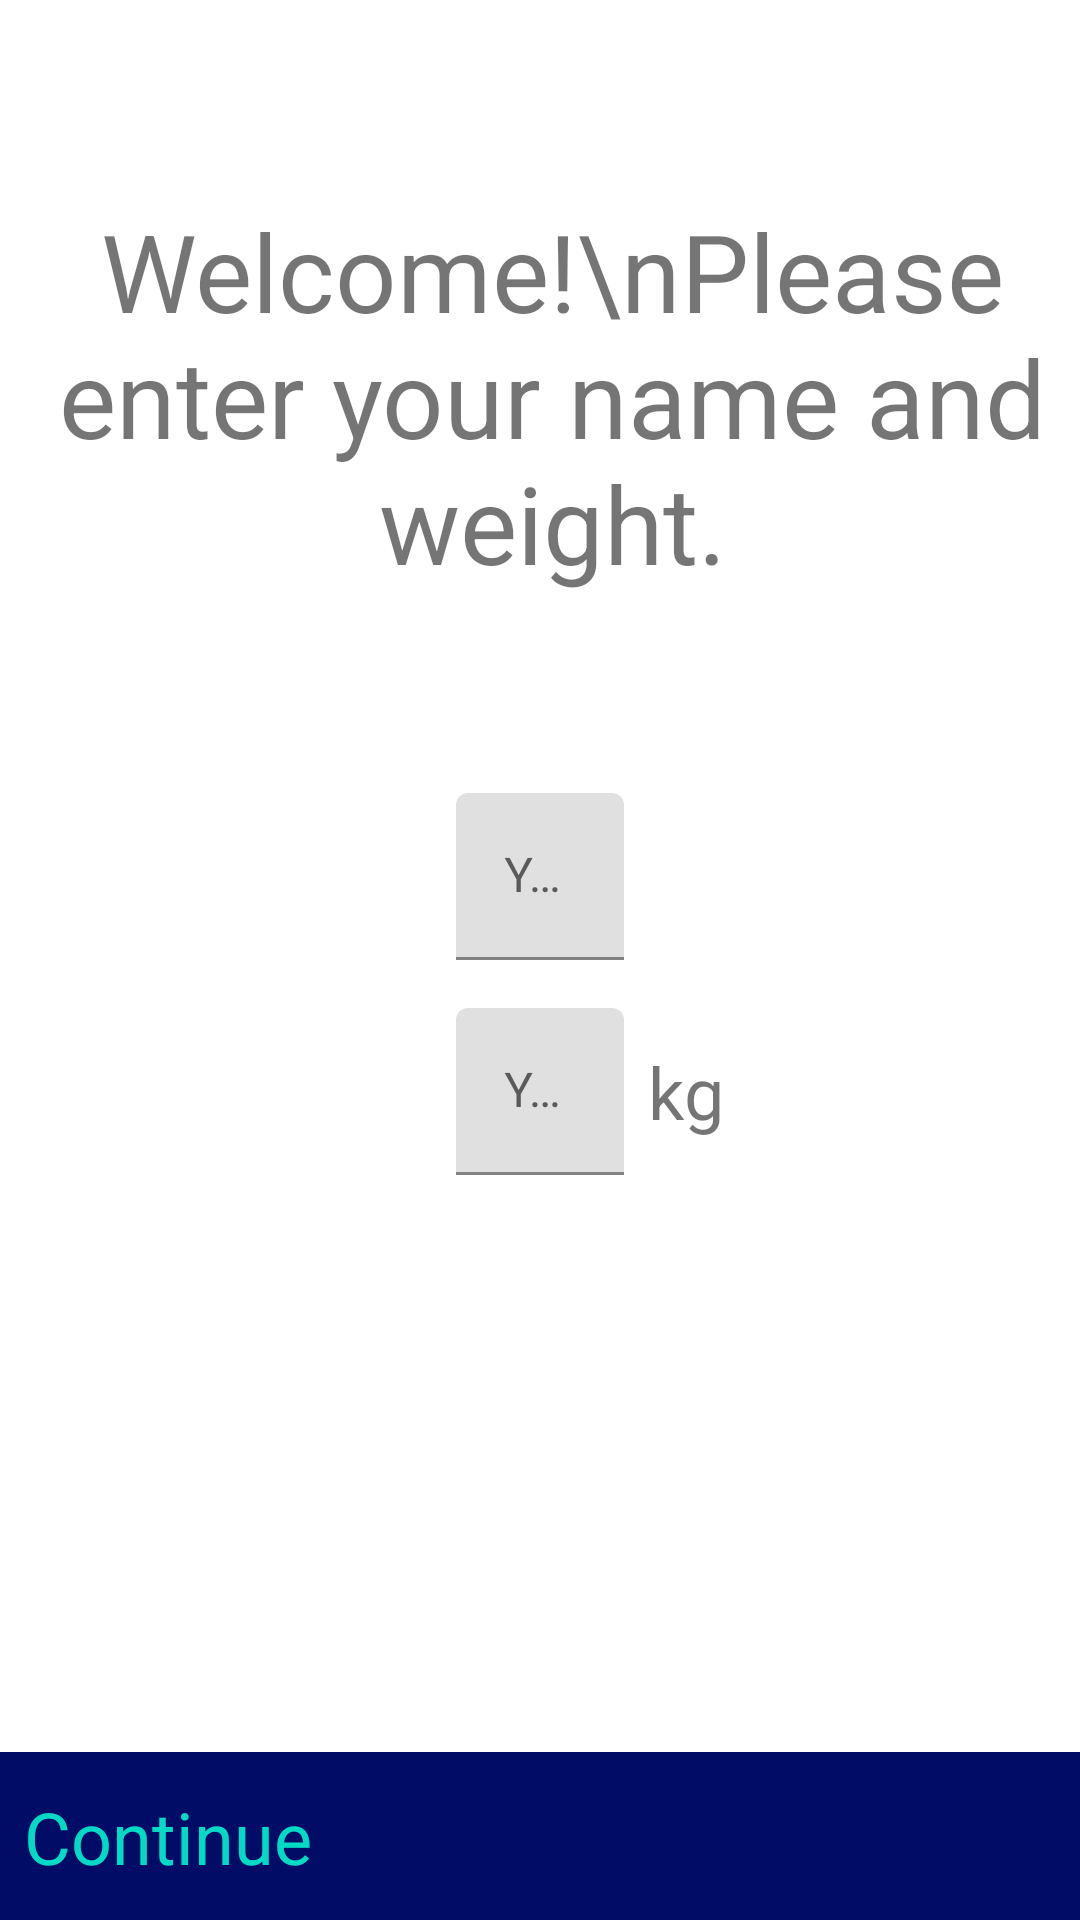

Reconstruct the res/layout file that produces this screen, plus the resources it refers to.
<!-- AndroidManifest.xml: application theme Theme.Tracker -->
<!-- res/layout/fragment_setup.xml -->
<?xml version="1.0" encoding="utf-8"?>
<androidx.constraintlayout.widget.ConstraintLayout xmlns:android="http://schemas.android.com/apk/res/android"
    xmlns:app="http://schemas.android.com/apk/res-auto"
    xmlns:tools="http://schemas.android.com/tools"
    android:layout_width="match_parent"
    android:layout_height="match_parent"
    tools:context=".ui.fragments.SetupFragment">

    <TextView
        android:id="@+id/tvWelcome"
        android:layout_width="wrap_content"
        android:layout_height="wrap_content"
        android:layout_marginStart="8dp"
        android:text="Welcome!\nPlease enter your name and weight."
        android:textAlignment="center"
        android:textSize="36sp"
        app:layout_constraintBottom_toTopOf="@+id/tilName"
        app:layout_constraintLeft_toLeftOf="parent"
        app:layout_constraintRight_toRightOf="parent"
        app:layout_constraintTop_toTopOf="parent" />

    <com.google.android.material.textfield.TextInputLayout
        android:id="@+id/tilName"
        android:layout_width="wrap_content"
        android:layout_height="wrap_content"
        app:layout_constraintBottom_toTopOf="@+id/constraintLayout"
        app:layout_constraintEnd_toEndOf="parent"
        app:layout_constraintHorizontal_bias="0.5"
        app:layout_constraintStart_toStartOf="parent"
        app:layout_constraintTop_toTopOf="parent">

        <com.google.android.material.textfield.TextInputEditText
            android:id="@+id/etName"
            android:layout_width="match_parent"
            android:layout_height="wrap_content"
            android:ems="10"
            android:hint="Your Name"
            android:inputType="textPersonName" />

    </com.google.android.material.textfield.TextInputLayout>

    <com.google.android.material.textfield.TextInputLayout
        android:id="@+id/tilWeight"
        android:layout_width="wrap_content"
        android:layout_height="wrap_content"
        android:layout_marginTop="16dp"
        app:layout_constraintStart_toStartOf="@+id/tilName"
        app:layout_constraintTop_toBottomOf="@+id/tilName">

        <com.google.android.material.textfield.TextInputEditText
            android:id="@+id/etWeight"
            android:layout_width="wrap_content"
            android:layout_height="wrap_content"
            android:hint="Your Weight"
            android:ems="10"
            android:inputType="numberDecimal" />

    </com.google.android.material.textfield.TextInputLayout>

    <TextView
        android:id="@+id/tvWeight"
        android:layout_width="wrap_content"
        android:layout_height="wrap_content"
        android:layout_marginStart="8dp"
        android:text="kg"
        android:textSize="24sp"
        app:layout_constraintBottom_toBottomOf="@+id/tilWeight"
        app:layout_constraintLeft_toRightOf="@id/tilWeight"
        app:layout_constraintTop_toTopOf="@+id/tilWeight" />

    <androidx.constraintlayout.widget.ConstraintLayout
        android:id="@+id/constraintLayout"
        android:layout_width="match_parent"
        android:layout_height="56dp"
        android:background="@color/navy_blue"
        android:padding="8dp"
        app:layout_constraintBottom_toBottomOf="parent"
        app:layout_constraintEnd_toEndOf="parent"
        app:layout_constraintHorizontal_bias="0.5"
        app:layout_constraintStart_toStartOf="parent">

        <TextView
            android:id="@+id/tvContinue"
            android:layout_width="wrap_content"
            android:layout_height="wrap_content"
            android:text="Continue"
            android:textColor="@color/colorAccent"
            android:textSize="24sp"
            app:layout_constraintBottom_toBottomOf="parent"
            app:layout_constraintStart_toStartOf="parent"
            app:layout_constraintTop_toTopOf="parent" />

    </androidx.constraintlayout.widget.ConstraintLayout>



</androidx.constraintlayout.widget.ConstraintLayout>
<!-- resources referenced by this layout -->
<resources>
  <color name="navy_blue">#000C66</color>
  <style name="Theme.Tracker" parent="Theme.MaterialComponents.DayNight.NoActionBar">
          
          <item name="colorPrimary">@color/blue</item>
          <item name="colorPrimaryVariant">@color/black</item>
          <item name="colorOnPrimary">@color/white</item>
          
          <item name="colorSecondary">@color/black</item>
          <item name="colorSecondaryVariant">@color/black</item>
          <item name="colorOnSecondary">@color/black</item>
          
          <item name="android:statusBarColor" tools:targetApi="l">?attr/colorPrimaryVariant</item>
          
          
      </style>
  <color name="blue">#2658b7</color>
  <color name="black">#FF000000</color>
  <color name="white">#FFFFFFFF</color>
  <!-- not gathered from this repository: default colours our renderer supplied (Android Studio template values) -->
  <color name="colorAccent">#FF03DAC5</color>
</resources>
